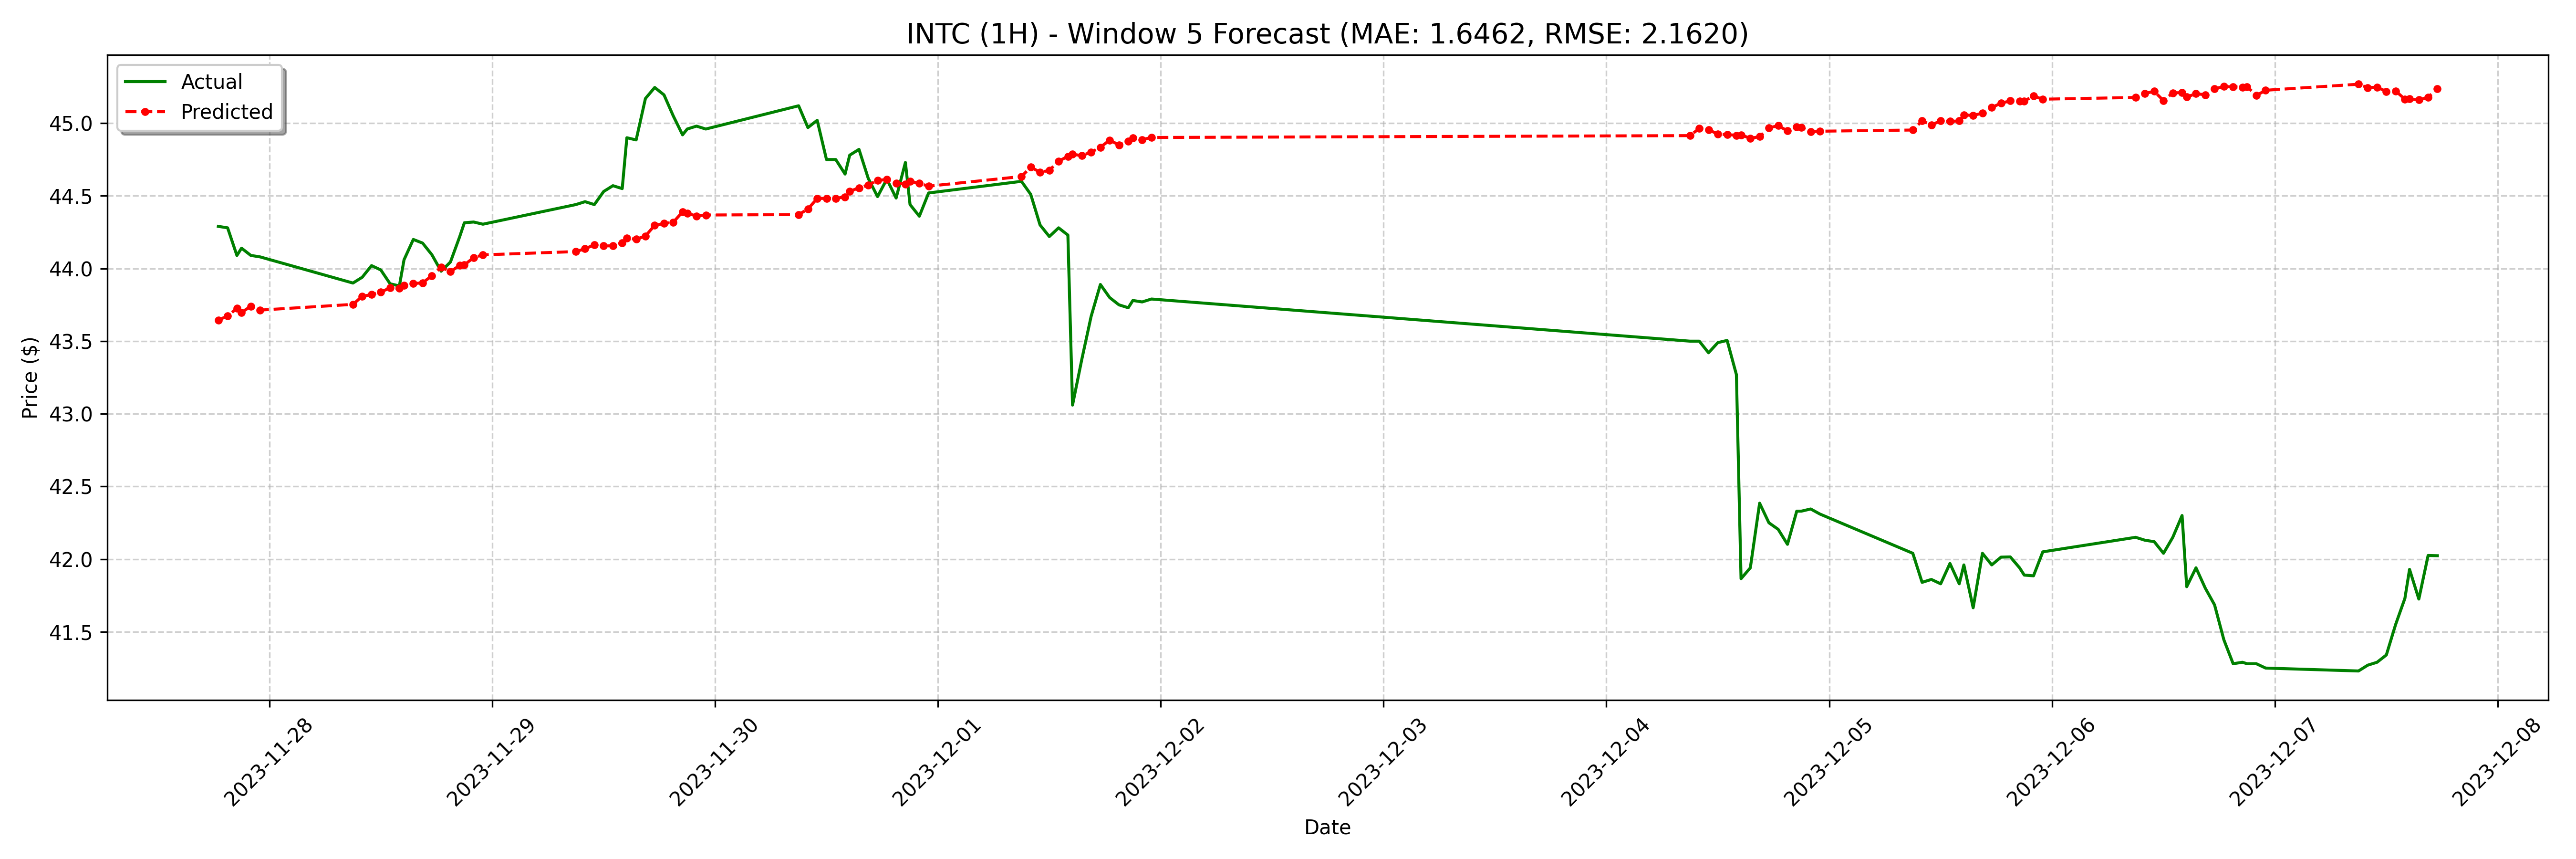

Values plotted in this chart, from the file beside it:
date, actual, forecast
2023-11-27 18:30:00, 44.29, 43.65
2023-11-27 19:30:00, 44.28, 43.67
2023-11-27 20:30:00, 44.09, 43.73
2023-11-27 21:00:00, 44.14, 43.7
2023-11-27 22:00:00, 44.09, 43.74
2023-11-27 23:00:00, 44.08, 43.71
2023-11-28 09:00:00, 43.9, 43.75
2023-11-28 10:00:00, 43.94, 43.81
2023-11-28 11:00:00, 44.02, 43.82
2023-11-28 12:00:00, 43.99, 43.84
2023-11-28 13:00:00, 43.9, 43.87
2023-11-28 14:00:00, 43.88, 43.86
2023-11-28 14:30:00, 44.06, 43.88
2023-11-28 15:30:00, 44.2, 43.9
2023-11-28 16:30:00, 44.17, 43.9
2023-11-28 17:30:00, 44.1, 43.95
2023-11-28 18:30:00, 43.98, 44.01
2023-11-28 19:30:00, 44.04, 43.98
2023-11-28 20:30:00, 44.22, 44.02
2023-11-28 21:00:00, 44.31, 44.03
2023-11-28 22:00:00, 44.32, 44.07
2023-11-28 23:00:00, 44.3, 44.09
2023-11-29 09:00:00, 44.44, 44.12
2023-11-29 10:00:00, 44.46, 44.14
2023-11-29 11:00:00, 44.44, 44.16
2023-11-29 12:00:00, 44.53, 44.16
2023-11-29 13:00:00, 44.57, 44.16
2023-11-29 14:00:00, 44.55, 44.18
2023-11-29 14:30:00, 44.9, 44.21
2023-11-29 15:30:00, 44.88, 44.2
2023-11-29 16:30:00, 45.17, 44.22
2023-11-29 17:30:00, 45.25, 44.3
2023-11-29 18:30:00, 45.19, 44.31
2023-11-29 19:30:00, 45.05, 44.32
2023-11-29 20:30:00, 44.92, 44.39
2023-11-29 21:00:00, 44.96, 44.38
2023-11-29 22:00:00, 44.98, 44.36
2023-11-29 23:00:00, 44.96, 44.37
2023-11-30 09:00:00, 45.12, 44.37
2023-11-30 10:00:00, 44.97, 44.41
2023-11-30 11:00:00, 45.02, 44.48
2023-11-30 12:00:00, 44.75, 44.48
2023-11-30 13:00:00, 44.75, 44.48
2023-11-30 14:00:00, 44.65, 44.49
2023-11-30 14:30:00, 44.78, 44.53
2023-11-30 15:30:00, 44.82, 44.56
2023-11-30 16:30:00, 44.62, 44.57
2023-11-30 17:30:00, 44.49, 44.61
2023-11-30 18:30:00, 44.62, 44.61
2023-11-30 19:30:00, 44.49, 44.59
2023-11-30 20:30:00, 44.73, 44.58
2023-11-30 21:00:00, 44.44, 44.6
2023-11-30 22:00:00, 44.36, 44.59
2023-11-30 23:00:00, 44.52, 44.57
2023-12-01 09:00:00, 44.6, 44.63
2023-12-01 10:00:00, 44.51, 44.7
2023-12-01 11:00:00, 44.3, 44.66
2023-12-01 12:00:00, 44.22, 44.68
2023-12-01 13:00:00, 44.28, 44.74
2023-12-01 14:00:00, 44.23, 44.77
... 68 more rows
